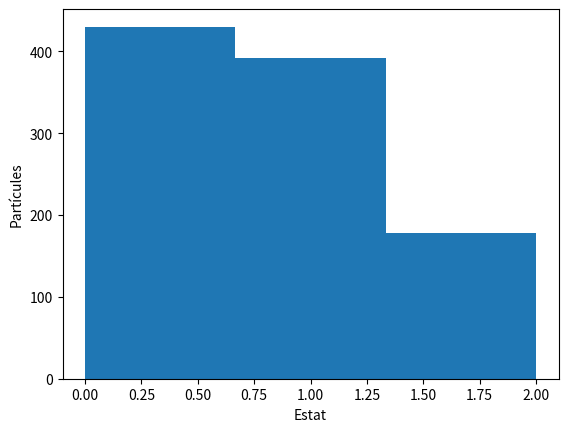

Here is the Python script that generated this plot:
import numpy as np
import matplotlib.pyplot as plt

passos = 10000

T = 10 # kT/E

N = 1000 # Nombre de partícules
estats = [0,1,10] # Estats possibles d'una partícula
x = np.random.choice([0,1,2], size=N) # Microstat

def P_acc(y,x):
    return min(1,np.exp((-estats[y]+estats[x])/T))

for i in range(passos):
    particula = np.random.randint(N) # Triem una partícula a l'atzar
    canvi = np.random.choice([s for s in [0,1,2] if s != x[particula]]) # Triem un nou estat per la partícula
    if np.random.rand() < P_acc(canvi,x[particula]): # Acceptem o rebutgem el microstat
        x[particula] = canvi

plt.hist(x, bins=3)
plt.xlabel('Estat')
plt.ylabel('Partícules')
plt.show()
